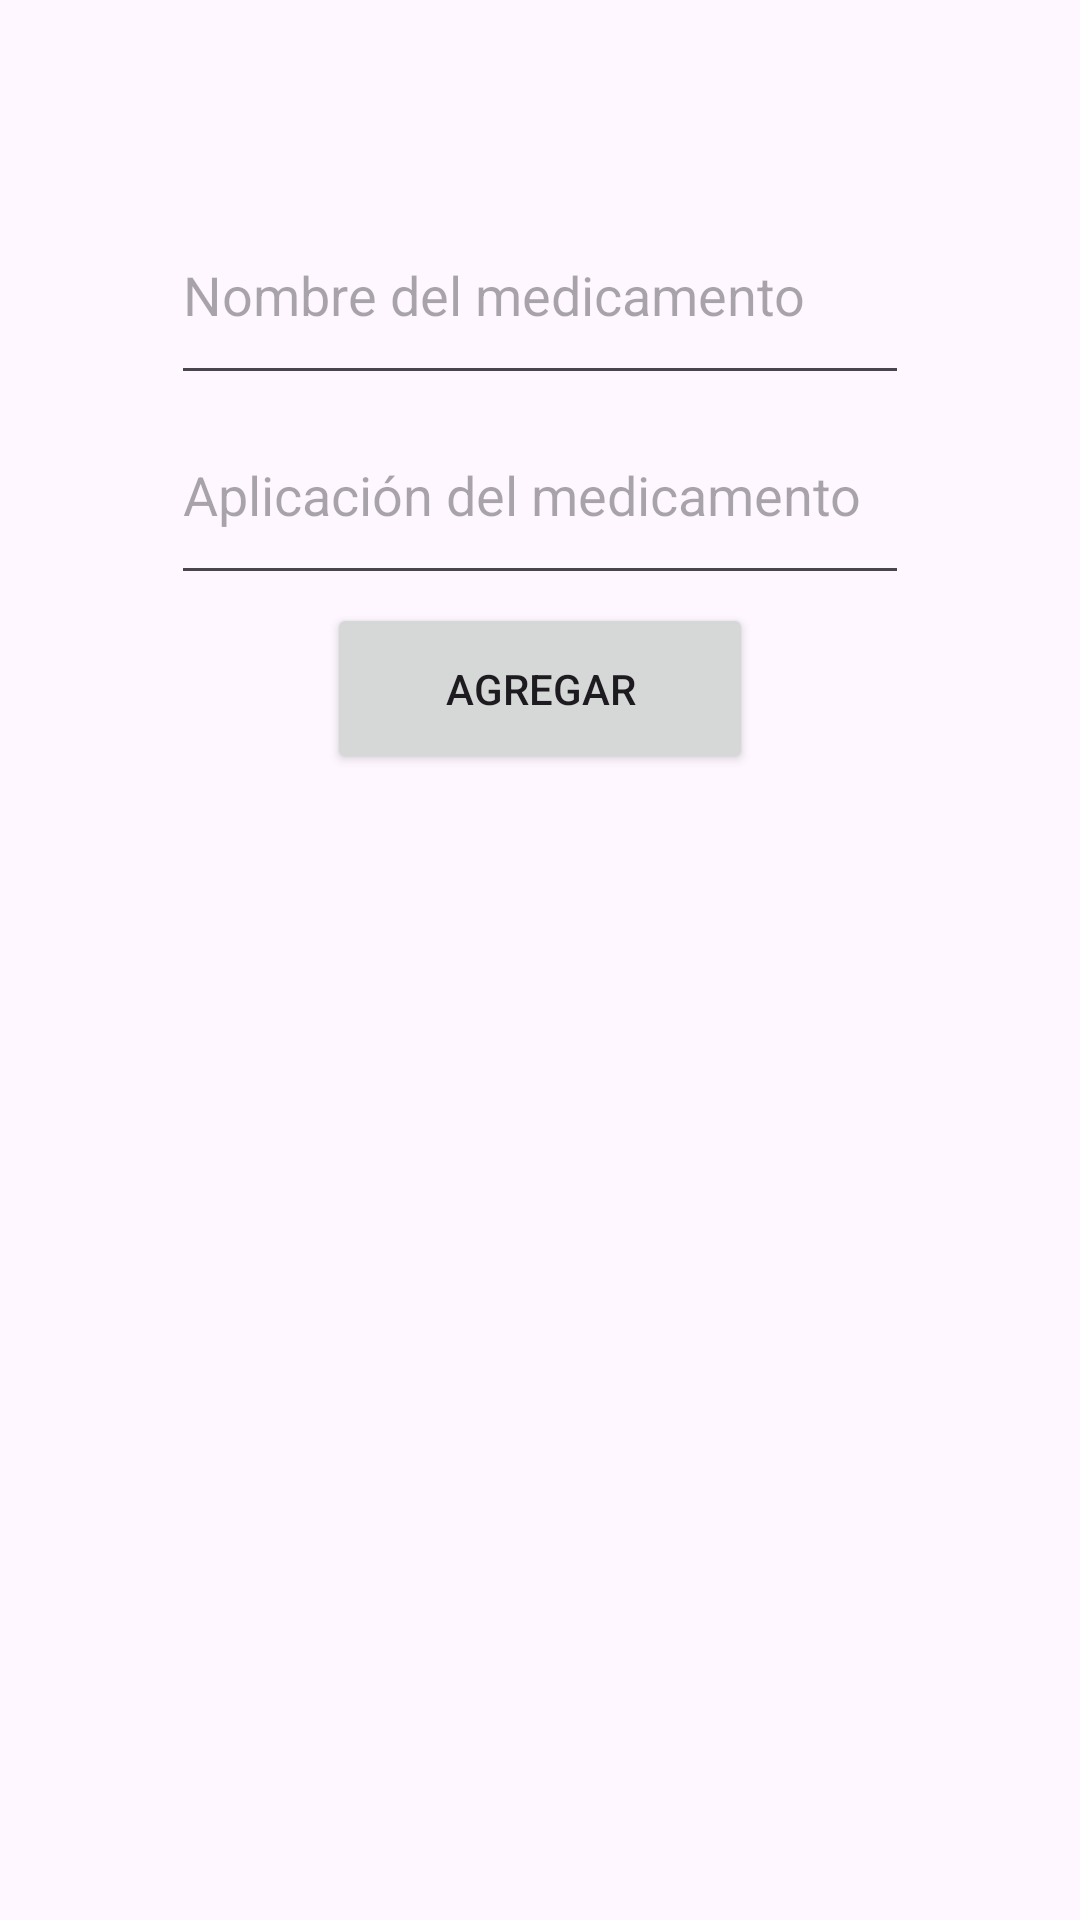

Reconstruct the res/layout file that produces this screen, plus the resources it refers to.
<!-- AndroidManifest.xml: application theme Theme.BloomHelper -->
<!-- res/layout/activity_medicamentos.xml -->
<?xml version="1.0" encoding="utf-8"?>
<androidx.constraintlayout.widget.ConstraintLayout xmlns:android="http://schemas.android.com/apk/res/android"
    xmlns:app="http://schemas.android.com/apk/res-auto"
    xmlns:tools="http://schemas.android.com/tools"
    android:id="@+id/main"
    android:layout_width="match_parent"
    android:layout_height="match_parent"
    tools:context=".medicamentos">

    <EditText
        android:id="@+id/txtnombreMedicamento"
        android:layout_width="246dp"
        android:layout_height="70dp"
        android:ems="10"
        android:hint="Nombre del medicamento"
        android:inputType="text"
        app:layout_constraintBottom_toBottomOf="parent"
        app:layout_constraintEnd_toEndOf="parent"
        app:layout_constraintStart_toStartOf="parent"
        app:layout_constraintTop_toTopOf="parent"
        app:layout_constraintVertical_bias="0.108" />

    <EditText
        android:id="@+id/txtaplicacionMedicamento"
        android:layout_width="246dp"
        android:layout_height="70dp"
        android:ems="10"
        android:hint="Aplicación del medicamento"
        android:inputType="text"
        app:layout_constraintBottom_toBottomOf="parent"
        app:layout_constraintEnd_toEndOf="parent"
        app:layout_constraintStart_toStartOf="parent"
        app:layout_constraintTop_toTopOf="parent"
        app:layout_constraintVertical_bias="0.225" />

    <Button
        android:id="@+id/btnagregarMedicamento"
        android:layout_width="142dp"
        android:layout_height="57dp"
        android:text="Agregar"
        app:layout_constraintBottom_toBottomOf="parent"
        app:layout_constraintEnd_toEndOf="parent"
        app:layout_constraintStart_toStartOf="parent"
        app:layout_constraintTop_toTopOf="parent"
        app:layout_constraintVertical_bias="0.345" />

    <ImageView
        android:id="@+id/imgRegresardemedicamentos"
        android:layout_width="77dp"
        android:layout_height="90dp"
        app:layout_constraintBottom_toBottomOf="parent"
        app:layout_constraintEnd_toEndOf="parent"
        app:layout_constraintHorizontal_bias="0.0"
        app:layout_constraintStart_toStartOf="parent"
        app:layout_constraintTop_toTopOf="parent"
        app:layout_constraintVertical_bias="0.0"
        app:srcCompat="@drawable/ic_regresar" />
</androidx.constraintlayout.widget.ConstraintLayout>
<!-- resources referenced by this layout -->
<resources>
  <style name="Theme.BloomHelper" parent="Base.Theme.BloomHelper" />
  <style name="Base.Theme.BloomHelper" parent="Theme.Material3.DayNight.NoActionBar">
          
          
      </style>
</resources>
